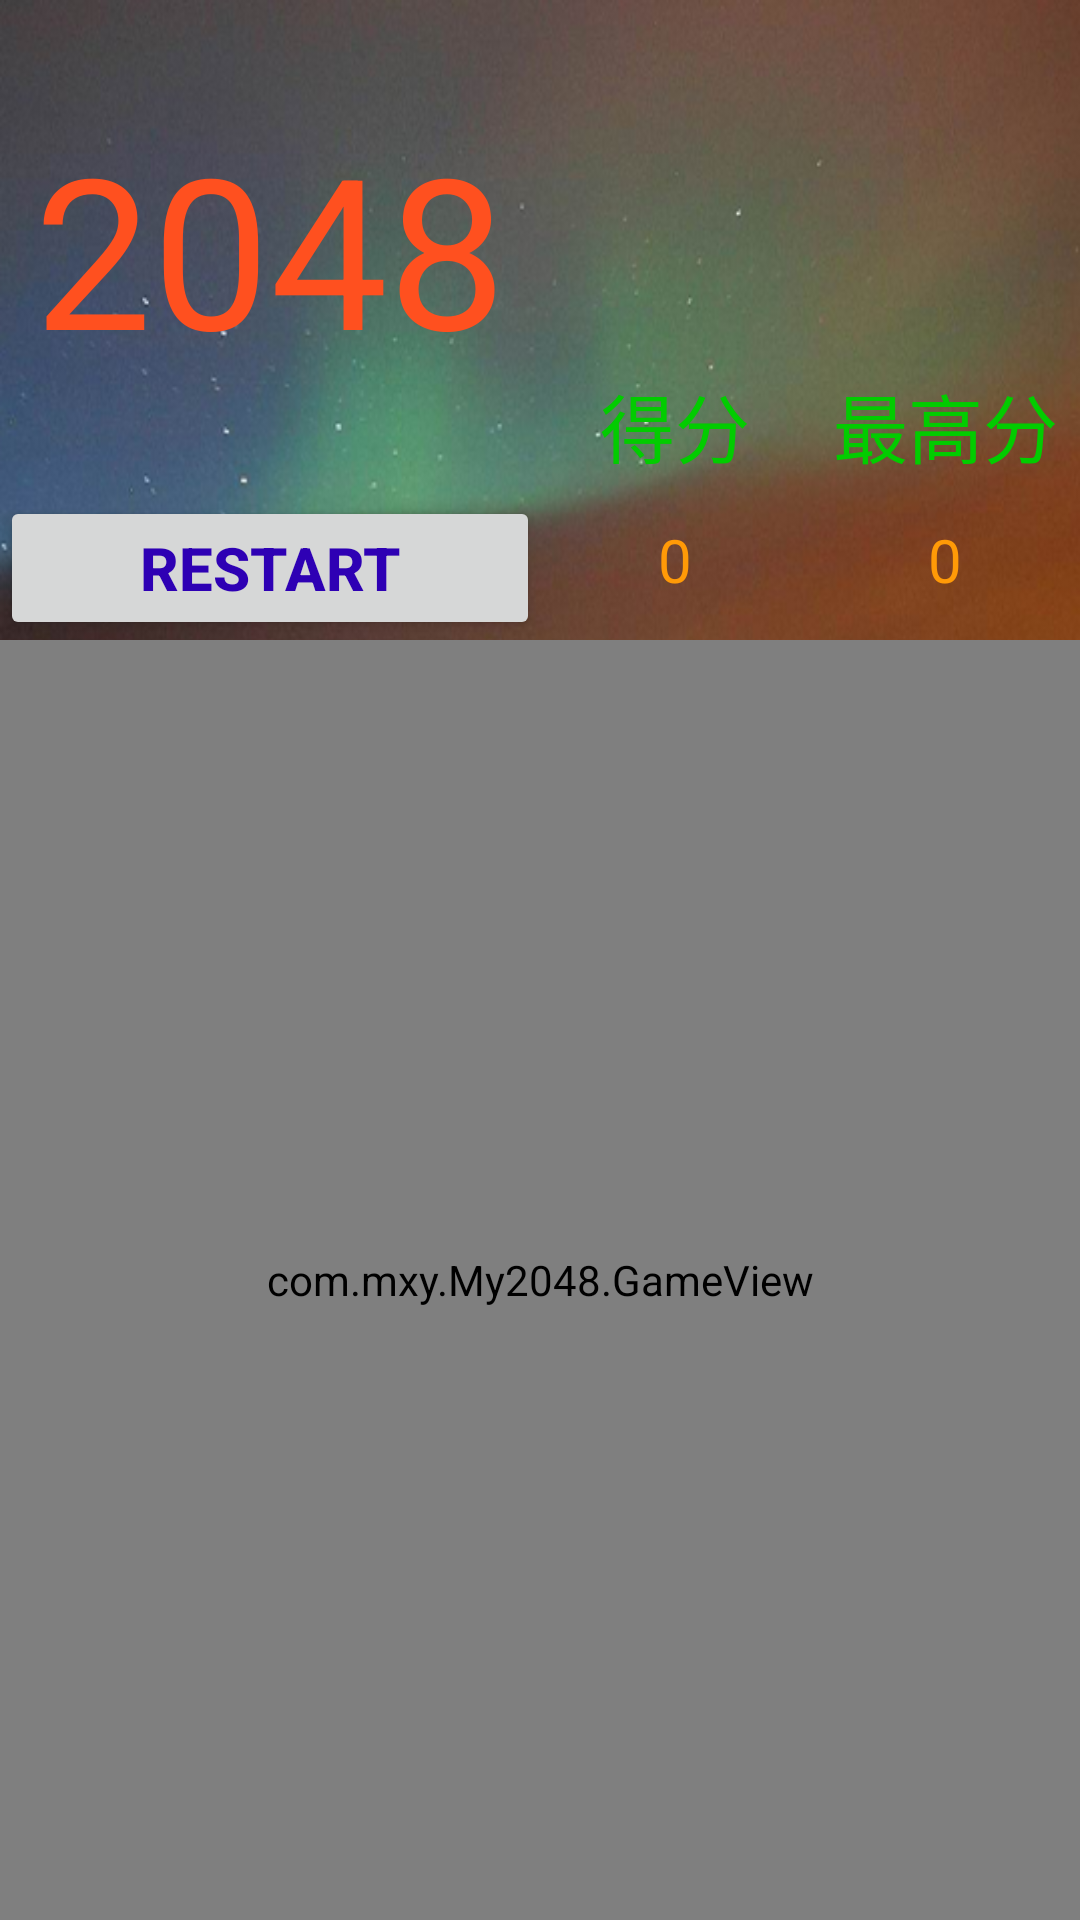

Reconstruct the res/layout file that produces this screen, plus the resources it refers to.
<!-- AndroidManifest.xml: fallback theme Theme.MaterialComponents.DayNight.NoActionBar -->
<!-- res/layout/main.xml -->
<?xml version="1.0" encoding="utf-8"?>
<LinearLayout xmlns:android="http://schemas.android.com/apk/res/android"
              android:orientation="vertical"
              android:layout_width="match_parent"
              android:layout_height="match_parent"
              android:background="@drawable/bg">

    <LinearLayout
            android:layout_weight="2"
            android:layout_width="fill_parent"
            android:layout_height="match_parent"
            android:orientation="horizontal"
            >

        <LinearLayout
                android:layout_weight="1"
                android:layout_width="0dp"
                android:layout_height="match_parent"
                android:orientation="vertical"
                >

            <TextView
                    android:layout_weight="3"
                    android:layout_width="match_parent"
                    android:layout_height="0dp"
                    android:text="2048"
                    android:textSize="70sp"
                    android:gravity="center"
                    android:textColor="#ffff501f"
                    />

            <Button
                    android:id="@+id/bt"
                    android:layout_width="match_parent"
                    android:layout_height="wrap_content"
                    android:text="RESTART"
                    android:textSize="20sp"
                    android:textColor="#ff2e00b4"
                    android:textStyle="bold"
                    android:onClick="restart"
                    android:gravity="center"
                    />
        </LinearLayout>

        <LinearLayout
                android:layout_weight="1"
                android:layout_width="0dp"
                android:layout_height="match_parent"
                android:orientation="horizontal"
                >

            <LinearLayout
                    android:layout_weight="1"
                    android:layout_width="0dp"
                    android:layout_height="match_parent"
                    android:orientation="vertical"
                    >

                <TextView
                        android:layout_weight="3"
                        android:layout_width="match_parent"
                        android:layout_height="0dp"
                        android:text="得分"
                        android:textSize="25sp"
                        android:textColor="#ff02cc00"
                        android:gravity="bottom|center"
                        />

                <TextView
                        android:id="@+id/tv_score"
                        android:layout_weight="1"
                        android:layout_width="match_parent"
                        android:layout_height="0dp"
                        android:text="0"
                        android:textSize="20sp"
                        android:gravity="center"
                        android:textColor="#ffff9a07"
                        />
            </LinearLayout>

            <LinearLayout
                    android:layout_weight="1"
                    android:layout_width="0dp"
                    android:layout_height="match_parent"
                    android:orientation="vertical"
                    >

                <TextView
                        android:layout_weight="3"
                        android:layout_width="match_parent"
                        android:layout_height="0dp"
                        android:text="最高分"
                        android:textSize="25sp"
                        android:textColor="#ff02cc00"
                        android:gravity="bottom|center"
                        />

                <TextView
                        android:id="@+id/tv_max"
                        android:layout_weight="1"
                        android:layout_width="match_parent"
                        android:layout_height="0dp"
                        android:text="0"
                        android:textSize="20sp"
                        android:gravity="center"
                        android:textColor="#ffff9a07"
                        />
            </LinearLayout>
        </LinearLayout>
    </LinearLayout>


    <com.mxy.My2048.GameView
            android:layout_weight="1"
            android:id="@+id/gv"
            android:layout_width="fill_parent"
            android:gravity="center"
            android:layout_height="match_parent">
    </com.mxy.My2048.GameView>
</LinearLayout>
<!-- resources referenced by this layout -->
<resources>
  <!-- drawable bg: png bitmap (drawable-hdpi, 675798 bytes) -->
</resources>
